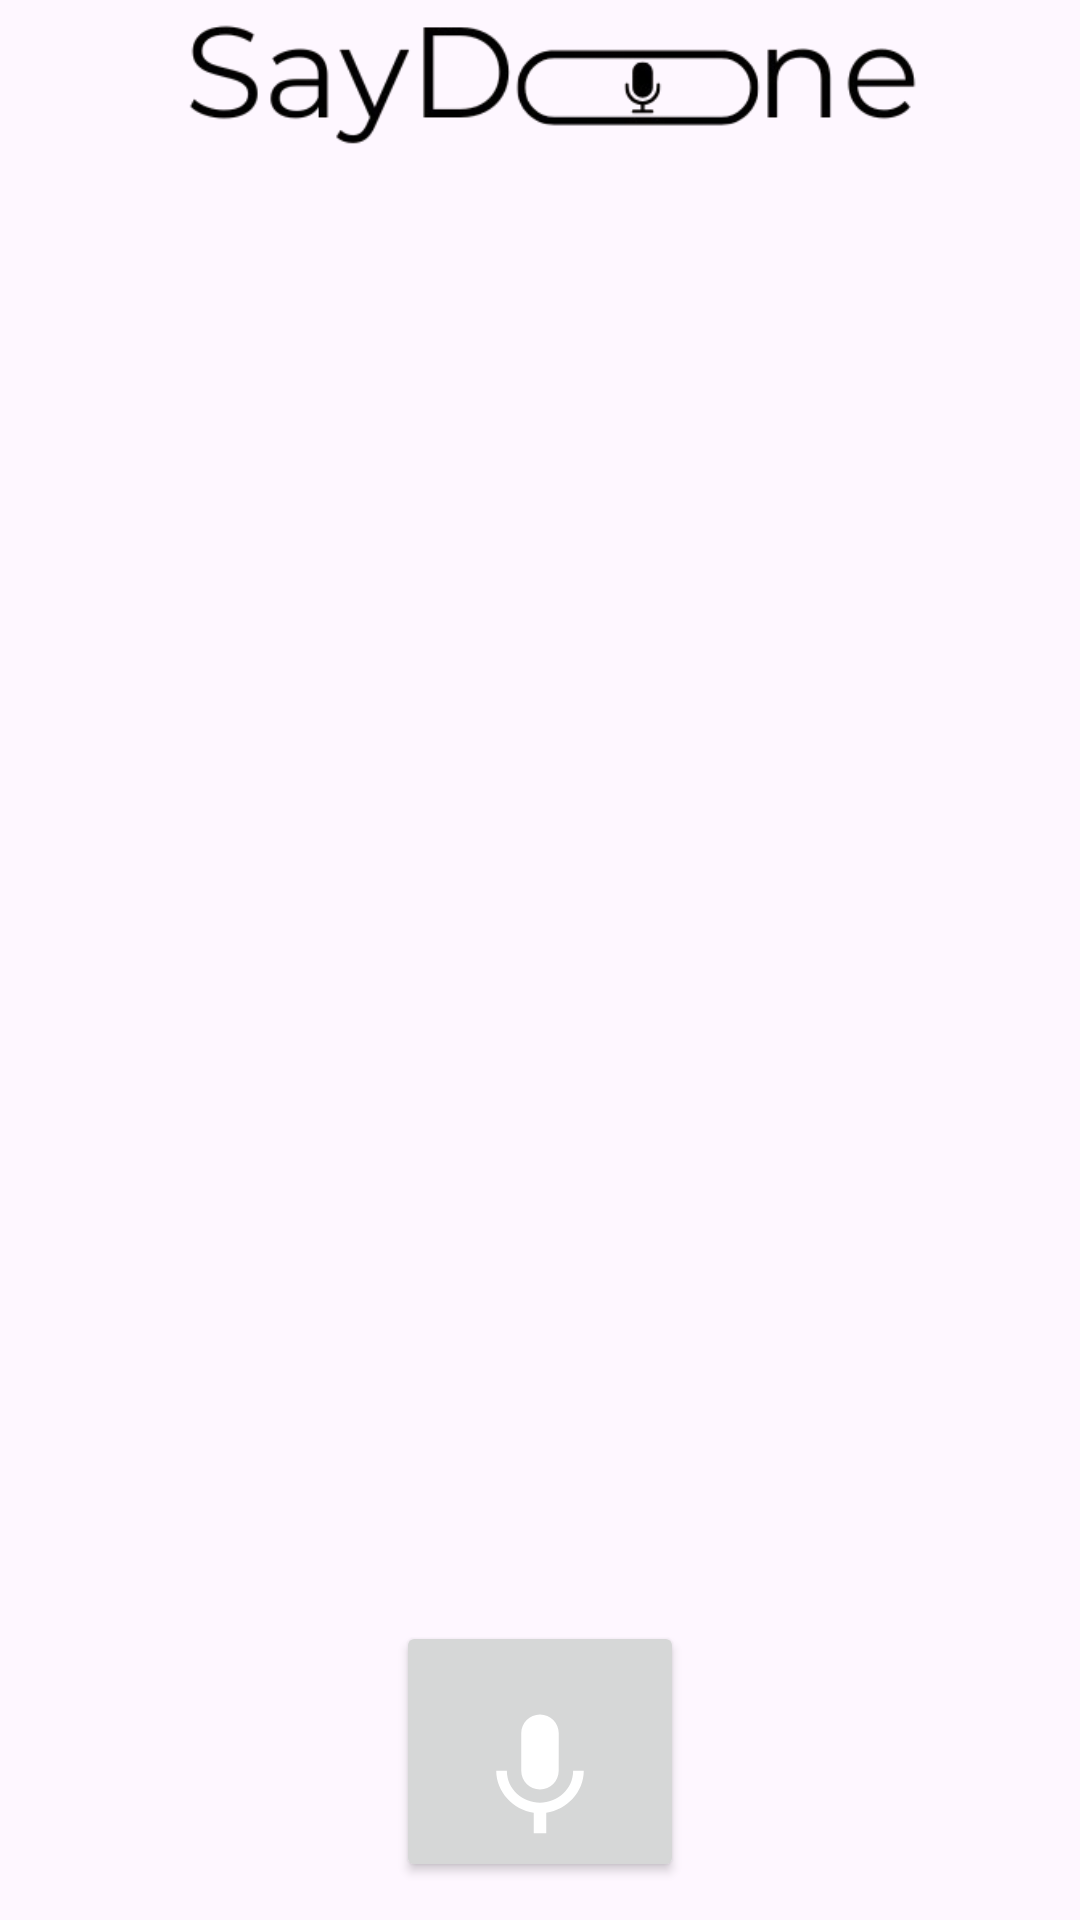

This screen was rendered from an Android layout file. Write that file and the resources it references.
<!-- AndroidManifest.xml: application theme Theme.MAD_Final_Project -->
<!-- res/layout/activity_main.xml -->
<?xml version="1.0" encoding="utf-8"?>
<androidx.constraintlayout.widget.ConstraintLayout xmlns:android="http://schemas.android.com/apk/res/android"
    xmlns:app="http://schemas.android.com/apk/res-auto"
    xmlns:tools="http://schemas.android.com/tools"
    android:layout_width="match_parent"
    android:layout_height="match_parent"
    android:id="@+id/main"
    tools:context=".MainActivity">

    <ImageView
        android:id="@+id/appicon"
        android:layout_width="268dp"
        android:layout_height="122dp"
        android:layout_gravity="center"
        android:contentDescription="@string/name"
        android:src="@drawable/name"
        app:layout_constraintBottom_toTopOf="@+id/scrollViewTasks"
        app:layout_constraintEnd_toEndOf="parent"
        app:layout_constraintHorizontal_bias="0.496"
        app:layout_constraintStart_toStartOf="parent"
        app:layout_constraintTop_toTopOf="parent" />

    <ScrollView
        android:id="@+id/scrollViewTasks"
        android:layout_width="415dp"
        android:layout_height="543dp"
        android:layout_above="@+id/btnMic"
        app:layout_constraintBottom_toBottomOf="parent"
        app:layout_constraintTop_toTopOf="parent"
        app:layout_constraintVertical_bias="0.501"
        tools:layout_editor_absoluteX="-1dp">

        <LinearLayout
            android:id="@+id/taskListLayout"
            android:layout_width="match_parent"
            android:layout_height="wrap_content"
            android:orientation="vertical" />

    </ScrollView>

    <Button
        android:id="@+id/btnMic"
        android:layout_width="96dp"
        android:layout_height="87dp"
        android:layout_alignParentBottom="true"
        android:layout_centerHorizontal="true"
        android:drawableBottom="@drawable/baseline_mic_white"
        app:layout_constraintBottom_toBottomOf="parent"
        app:layout_constraintEnd_toEndOf="parent"
        app:layout_constraintStart_toStartOf="parent"
        app:layout_constraintTop_toTopOf="parent"
        app:layout_constraintVertical_bias="0.977" />
</androidx.constraintlayout.widget.ConstraintLayout>
<!-- resources referenced by this layout -->
<resources>
  <!-- drawable baseline_mic_white (drawable) -->
  <vector xmlns:android="http://schemas.android.com/apk/res/android" android:height="50dp" android:tint="#FFFFFF" android:viewportHeight="24" android:viewportWidth="24" android:width="50dp">
        
      <path android:fillColor="@android:color/white" android:pathData="M12,14c1.66,0 2.99,-1.34 2.99,-3L15,5c0,-1.66 -1.34,-3 -3,-3S9,3.34 9,5v6c0,1.66 1.34,3 3,3zM17.3,11c0,3 -2.54,5.1 -5.3,5.1S6.7,14 6.7,11L5,11c0,3.41 2.72,6.23 6,6.72L11,21h2v-3.28c3.28,-0.48 6,-3.3 6,-6.72h-1.7z"/>
      
  </vector>
  <!-- drawable name: png bitmap (drawable, 14589 bytes) -->
  <string name="name">SayDone</string>
  <style name="Theme.MAD_Final_Project" parent="Base.Theme.MAD_Final_Project" />
  <style name="Base.Theme.MAD_Final_Project" parent="Theme.Material3.DayNight.NoActionBar">
          
          
      </style>
</resources>
